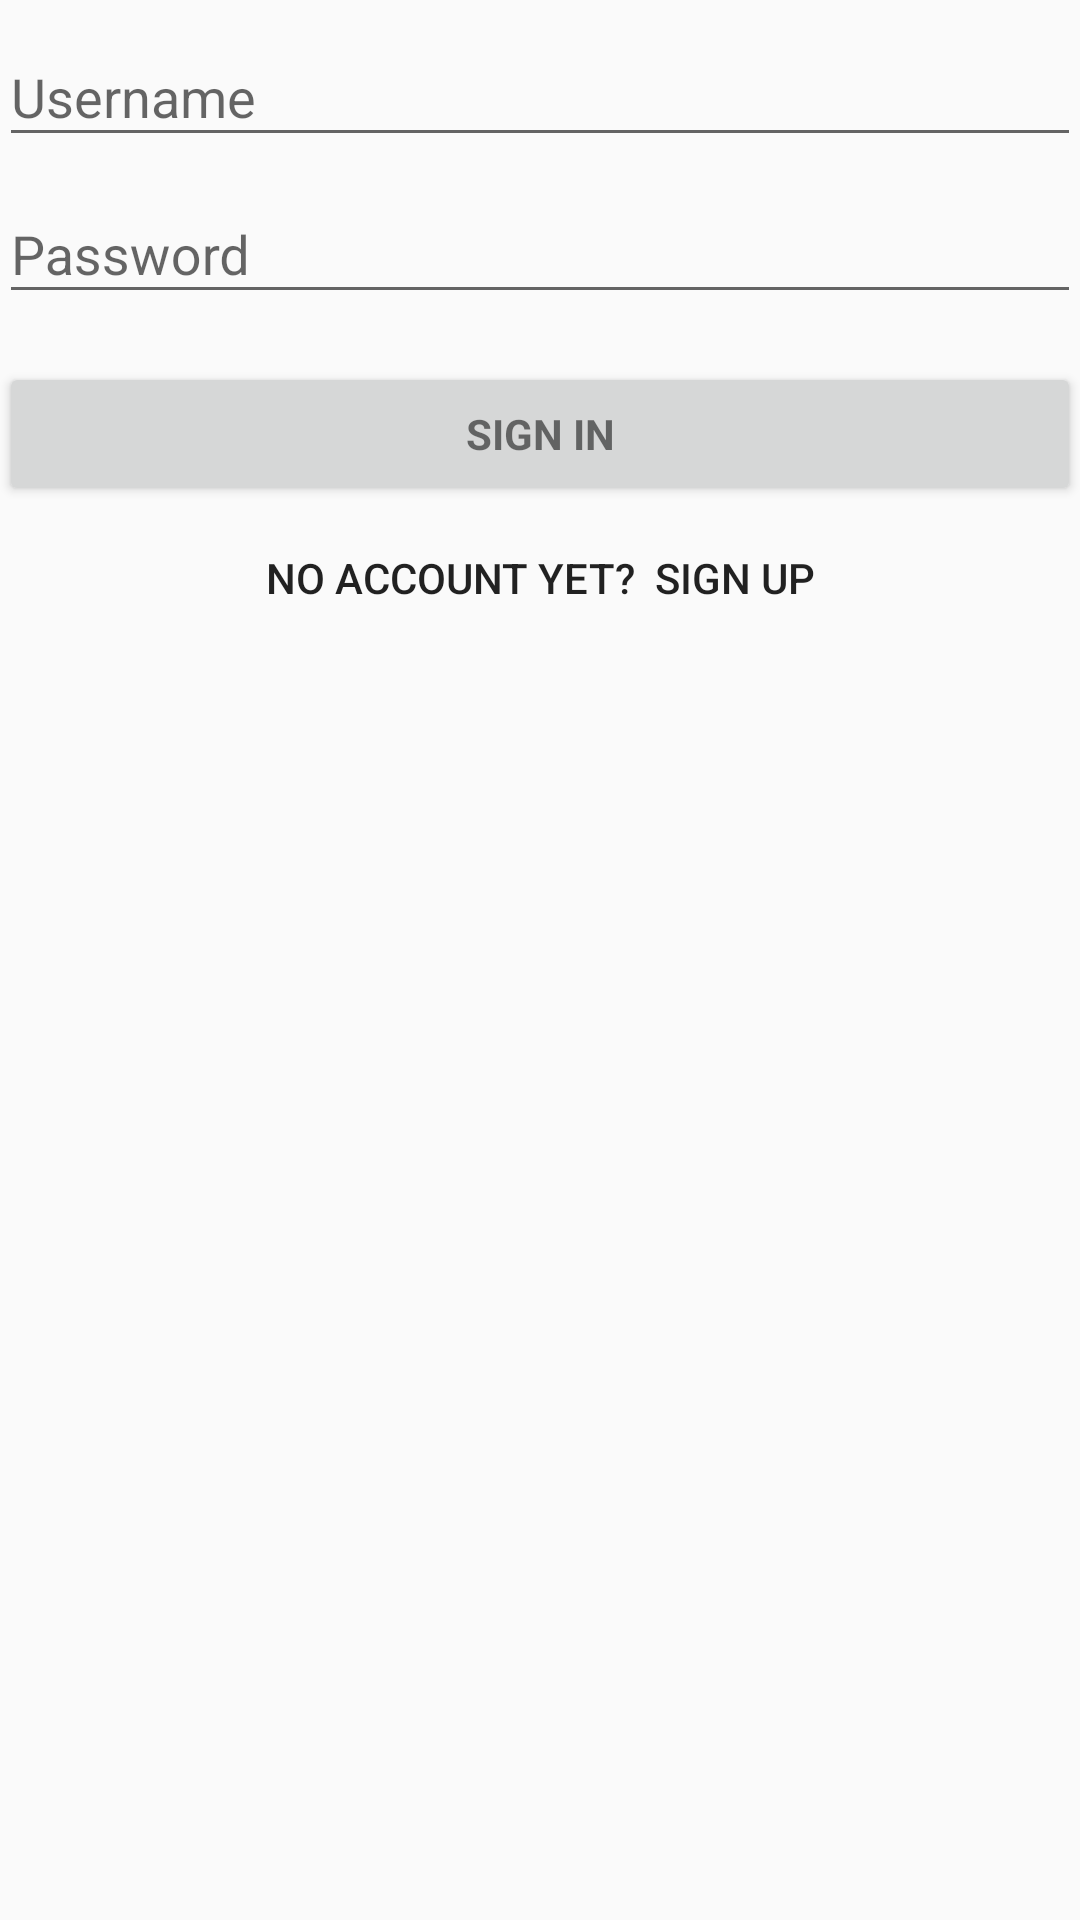

Write the Android layout XML for this screen, with the resource values it uses.
<!-- AndroidManifest.xml: application theme AppTheme -->
<!-- res/layout/activity_login.xml -->
<LinearLayout xmlns:android="http://schemas.android.com/apk/res/android"
    xmlns:tools="http://schemas.android.com/tools"
    android:layout_width="match_parent"
    android:layout_height="match_parent"
    android:gravity="center_horizontal"
    android:orientation="vertical"
    android:paddingBottom="@dimen/activity_vertical_margin"
    android:paddingLeft="@dimen/activity_horizontal_margin"
    android:paddingRight="@dimen/activity_horizontal_margin"
    android:paddingTop="@dimen/activity_vertical_margin"
    tools:context="com.seppia.android.example.LoginActivity">

    
    <ProgressBar
        android:id="@+id/login_progress"
        style="?android:attr/progressBarStyleLarge"
        android:layout_width="wrap_content"
        android:layout_height="wrap_content"
        android:layout_marginBottom="8dp"
        android:visibility="gone" />

    <ScrollView
        android:id="@+id/login_form"
        android:layout_width="match_parent"
        android:layout_height="match_parent">

        <LinearLayout
            android:id="@+id/email_login_form"
            android:layout_width="match_parent"
            android:layout_height="wrap_content"
            android:orientation="vertical">

            <android.support.design.widget.TextInputLayout
                android:layout_width="match_parent"
                android:layout_height="wrap_content">

                <AutoCompleteTextView
                    android:id="@+id/username"
                    android:layout_width="match_parent"
                    android:layout_height="wrap_content"
                    android:hint="@string/prompt_username"
                    android:inputType="textEmailAddress"
                    android:maxLines="1"
                    android:singleLine="true" />

            </android.support.design.widget.TextInputLayout>

            <android.support.design.widget.TextInputLayout
                android:layout_width="match_parent"
                android:layout_height="wrap_content">

                <EditText
                    android:id="@+id/password"
                    android:layout_width="match_parent"
                    android:layout_height="wrap_content"
                    android:hint="@string/prompt_password"
                    android:imeActionId="@+id/login"
                    android:imeActionLabel="@string/action_sign_in_short"
                    android:imeOptions="actionUnspecified"
                    android:inputType="textPassword"
                    android:maxLines="1"
                    android:singleLine="true" />

            </android.support.design.widget.TextInputLayout>

            <Button
                android:id="@+id/email_sign_in_button"
                style="?android:textAppearanceSmall"
                android:layout_width="match_parent"
                android:layout_height="wrap_content"
                android:layout_marginTop="16dp"
                android:text="@string/action_sign_in"
                android:textStyle="bold" />

            <Button
                android:layout_width="match_parent"
                android:layout_height="wrap_content"
                android:text="no account yet?  sign up"
                android:id="@+id/button_goToSignUp"
                android:layout_gravity="center_horizontal"
                android:background="@android:color/transparent"
                android:onClick="openRegisterActivity"/>

        </LinearLayout>
    </ScrollView>


</LinearLayout>
<!-- resources referenced by this layout -->
<resources>
  <string name="action_sign_in">Sign in</string>
  <string name="action_sign_in_short">Sign in</string>
  <string name="prompt_password">Password</string>
  <string name="prompt_username">Username</string>
  <style name="AppTheme" parent="Theme.AppCompat.Light.DarkActionBar">
          
          <item name="colorPrimary">@color/colorPrimary</item>
          <item name="colorPrimaryDark">@color/colorPrimaryDark</item>
          <item name="colorAccent">@color/colorAccent</item>
      </style>
  <color name="colorPrimary">#3F51B5</color>
  <color name="colorPrimaryDark">#303F9F</color>
  <color name="colorAccent">#FF4081</color>
</resources>
